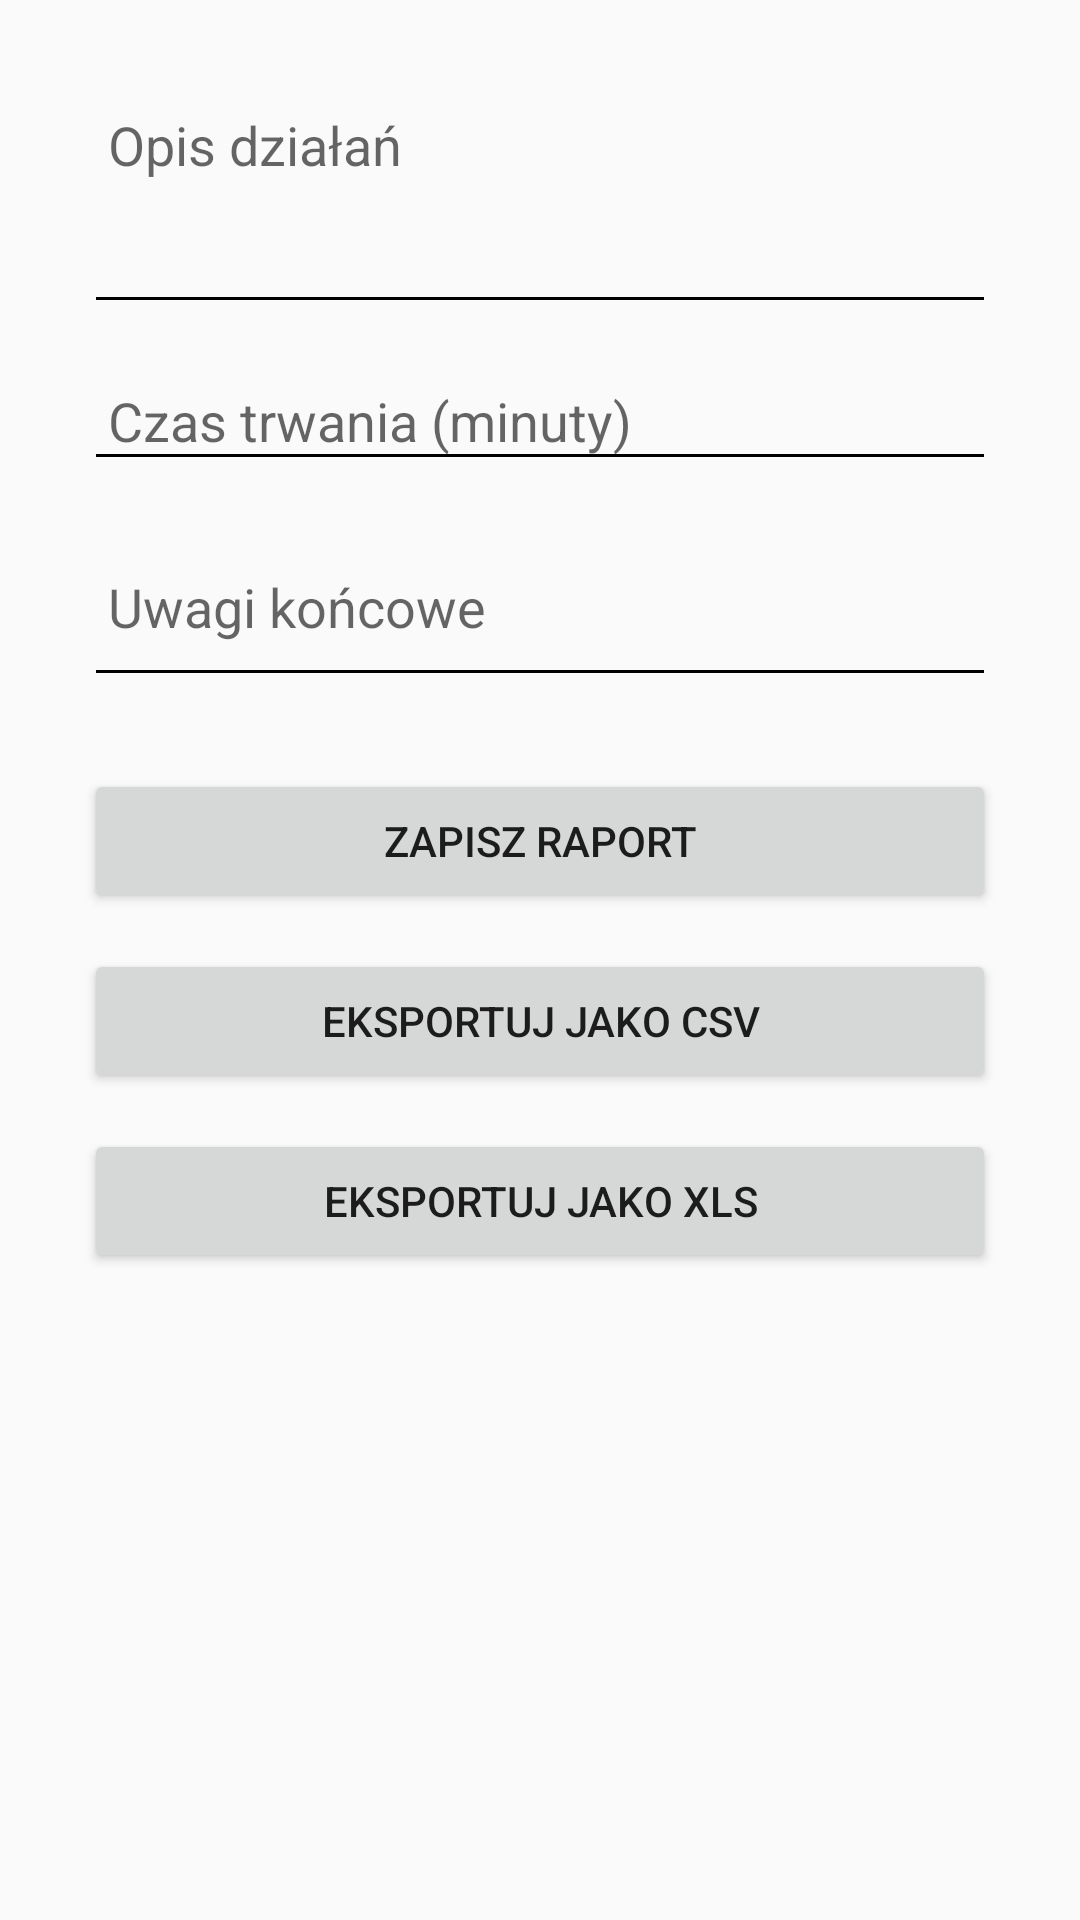

Write the Android layout XML for this screen, with the resource values it uses.
<!-- AndroidManifest.xml: application theme Theme.PjaidMobile -->
<!-- res/layout/activity_close_report.xml -->
<?xml version="1.0" encoding="utf-8"?>
<androidx.constraintlayout.widget.ConstraintLayout xmlns:android="http://schemas.android.com/apk/res/android"
    xmlns:app="http://schemas.android.com/apk/res-auto"
    android:id="@+id/reportFormLayout"
    android:layout_width="match_parent"
    android:layout_height="match_parent"
    android:padding="16dp"
    android:background="#FAFAFA">

    <ScrollView
        android:layout_width="0dp"
        android:layout_height="0dp"
        app:layout_constraintTop_toTopOf="parent"
        app:layout_constraintBottom_toBottomOf="parent"
        app:layout_constraintStart_toStartOf="parent"
        app:layout_constraintEnd_toEndOf="parent">

        <LinearLayout
            android:layout_width="match_parent"
            android:layout_height="wrap_content"
            android:orientation="vertical"
            android:padding="12dp"
            android:background="@drawable/rounded_background">

            <EditText
                android:id="@+id/inputSummary"
                android:layout_width="match_parent"
                android:layout_height="wrap_content"
                android:hint="@string/description_instruction"
                android:minHeight="80dp"
                android:gravity="top|start"
                android:inputType="textMultiLine"
                android:backgroundTint="@color/black"
                android:padding="8dp"
                android:textColor="@android:color/black" />

            <EditText
                android:id="@+id/inputTimeSpent"
                android:layout_width="match_parent"
                android:layout_height="wrap_content"
                android:hint="@string/duration_time"
                android:inputType="number"
                android:backgroundTint="@color/black"
                android:padding="8dp"
                android:layout_marginTop="12dp"
                android:textColor="@android:color/black" />

            <EditText
                android:id="@+id/inputNotes"
                android:layout_width="match_parent"
                android:layout_height="wrap_content"
                android:hint="@string/final_comments"
                android:inputType="textMultiLine"
                android:minHeight="60dp"
                android:backgroundTint="@color/black"
                android:padding="8dp"
                android:layout_marginTop="12dp"
                android:textColor="@android:color/black" />

            <Button
                android:id="@+id/btnSaveReport"
                android:layout_width="match_parent"
                android:layout_height="wrap_content"
                android:text="@string/save_report"
                android:layout_marginTop="24dp" />

            <Button
                android:id="@+id/btnExportCsv"
                android:layout_width="match_parent"
                android:layout_height="wrap_content"
                android:text="@string/export_csv"
                android:layout_marginTop="12dp" />

            <Button
                android:id="@+id/btnExportXls"
                android:layout_width="match_parent"
                android:layout_height="wrap_content"
                android:text="@string/export_xls"
                android:layout_marginTop="12dp" />
        </LinearLayout>
    </ScrollView>

</androidx.constraintlayout.widget.ConstraintLayout>
<!-- resources referenced by this layout -->
<resources>
  <color name="black">#FF000000</color>
  <string name="description_instruction">Opis działań</string>
  <string name="duration_time">Czas trwania (minuty)</string>
  <string name="export_csv">Eksportuj jako CSV</string>
  <string name="export_xls">Eksportuj jako XLS</string>
  <string name="final_comments">Uwagi końcowe</string>
  <string name="save_report">Zapisz raport</string>
  <style name="Theme.PjaidMobile" parent="Theme.MaterialComponents.DayNight.DarkActionBar">
          
          <item name="colorPrimary">@color/purple_500</item>
          <item name="colorPrimaryVariant">@color/purple_700</item>
          <item name="colorOnPrimary">@color/white</item>
          <item name="colorSecondary">@color/teal_200</item>
      </style>
  <color name="white">#FFFFFFFF</color>
  <!-- not gathered from this repository: default colours our renderer supplied (Android Studio template values) -->
  <color name="purple_500">#FF6200EE</color>
  <color name="purple_700">#FF3700B3</color>
  <color name="teal_200">#FF03DAC5</color>
</resources>
